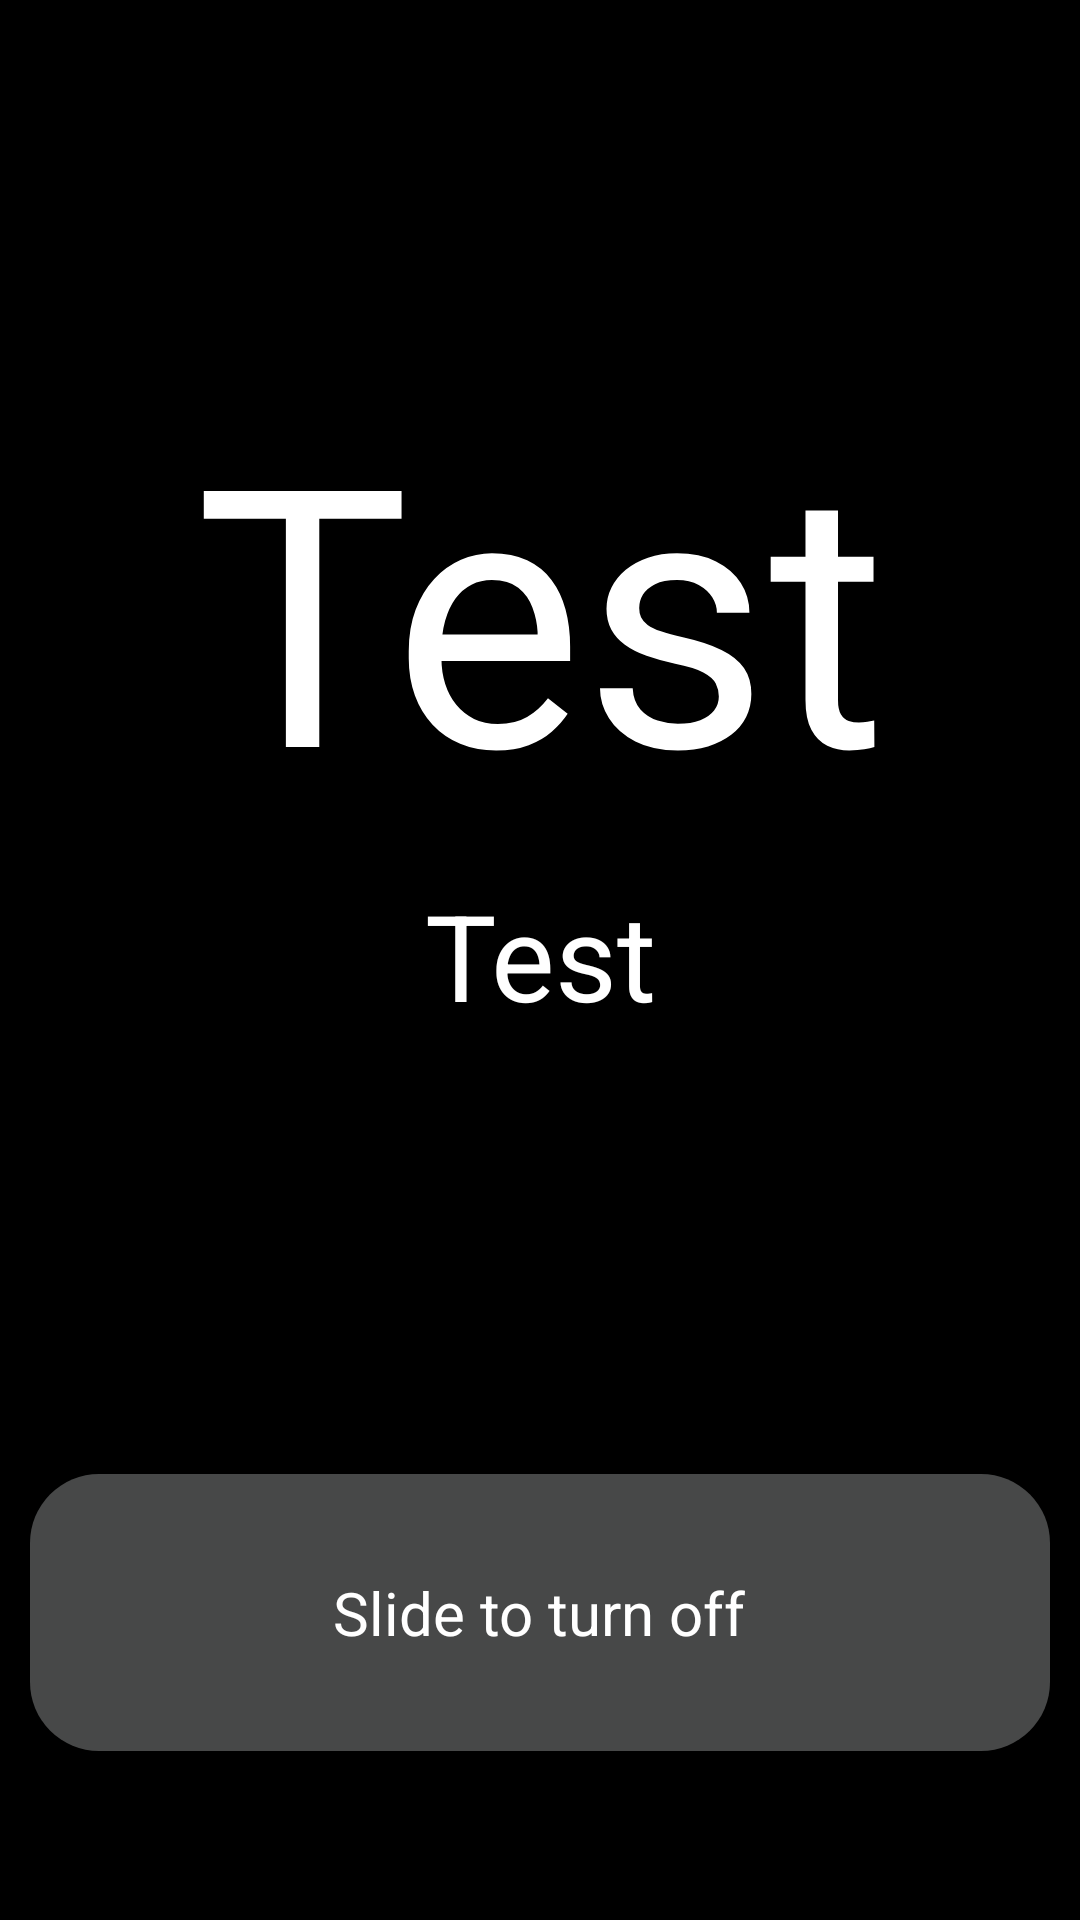

Here is an Android app screen rendered from its layout file. Give the layout XML and the strings, colors and styles it references.
<!-- AndroidManifest.xml: application theme AppTheme -->
<!-- res/layout/activity_alarm_ringer.xml -->
<?xml version="1.0" encoding="utf-8"?>
<RelativeLayout xmlns:android="http://schemas.android.com/apk/res/android"
    android:layout_width="match_parent"
    android:layout_height="match_parent"
    android:orientation="vertical">

    <ImageView
        android:layout_width="match_parent"
        android:layout_height="match_parent"
        android:src="@android:color/black" />

    <LinearLayout
        android:layout_width="match_parent"
        android:layout_height="match_parent"
        android:orientation="vertical">

        <TextView
            android:id="@+id/alarm_time_ringer"
            android:layout_width="match_parent"
            android:layout_height="0dp"
            android:layout_margin="5sp"
            android:layout_weight="3"
            android:gravity="bottom"
            android:text="Test"
            android:textAlignment="center"
            android:textColor="@android:color/white"
            android:textSize="120sp" />

        <TextView
            android:id="@+id/alarm_date_ringer"
            android:layout_width="match_parent"
            android:layout_height="0dp"
            android:layout_margin="5sp"
            android:layout_weight="2"
            android:gravity="top"
            android:text="Test"
            android:textAlignment="center"
            android:textColor="@android:color/white"
            android:textSize="40sp" />

        <RelativeLayout
            android:layout_width="match_parent"
            android:layout_height="0dp"
            android:layout_margin="10sp"
            android:layout_weight="1"
            android:background="@drawable/button_bg_default"
            android:gravity="center"
            android:padding="10sp">

            <TextView
                android:id="@+id/alarm_slide_hint"
                android:layout_width="wrap_content"
                android:layout_height="wrap_content"
                android:layout_centerInParent="true"
                android:text="Slide to turn off"
                android:textColor="@android:color/white"
                android:textSize="20sp"
                android:visibility="visible" />

            <android.support.v7.widget.AppCompatSeekBar
                android:id="@+id/alarm_slider"
                android:layout_width="match_parent"
                android:layout_height="match_parent"
                android:clickable="false"
                android:max="80"
                android:paddingLeft="5sp"
                android:paddingRight="5sp"
                android:progressDrawable="@android:color/transparent"
                android:thumb="@drawable/ic_touch_app_white_48dp"
                android:thumbOffset="1sp" />

            <ImageView
                android:id="@+id/alarm_turn_off_icon"
                android:layout_width="wrap_content"
                android:layout_height="wrap_content"
                android:layout_alignParentRight="true"
                android:layout_centerInParent="true"
                android:paddingRight="20sp"
                android:src="@drawable/ic_alarm_off_white_48dp"
                android:visibility="visible" />

        </RelativeLayout>

        <View
            android:layout_width="match_parent"
            android:layout_height="0dp"
            android:layout_weight="0.5"></View>


    </LinearLayout>

</RelativeLayout>
<!-- resources referenced by this layout -->
<resources>
  <!-- drawable button_bg_default (drawable) -->
  <?xml version="1.0" encoding="UTF-8"?>
  <shape xmlns:android="http://schemas.android.com/apk/res/android">
      
      <solid android:color="#55d6d7d7" />
      <corners android:radius="23dip" />
      <padding
          android:bottom="0dip"
          android:left="0dip"
          android:right="0dip"
          android:top="0dip" />
  </shape>
  <style name="AppTheme" parent="Theme.AppCompat.DayNight.DarkActionBar">
          
          <item name="colorPrimary">@color/colorPrimary</item>
          <item name="colorPrimaryDark">@color/colorPrimaryDark</item>
          <item name="colorAccent">@color/colorAccent</item>
          <item name="android:windowDisablePreview">true</item>
      </style>
  <color name="colorPrimary">#3F51B5</color>
  <color name="colorPrimaryDark">#303F9F</color>
  <color name="colorAccent">#FF4081</color>
</resources>
